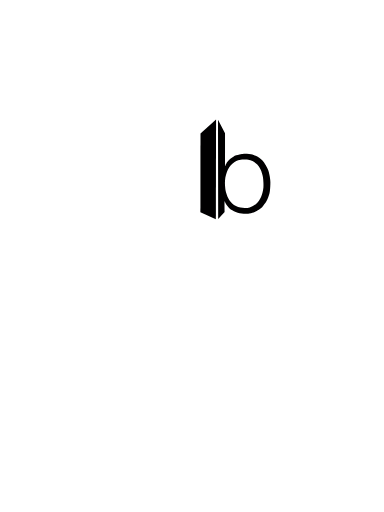
t = 0.00 s
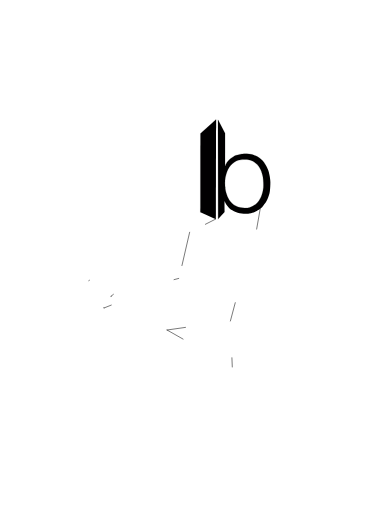
t = 0.53 s
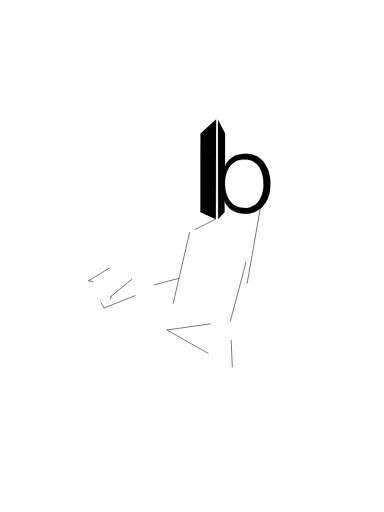
t = 0.78 s
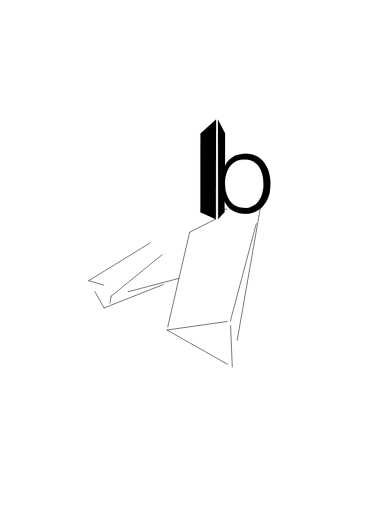
t = 1.03 s
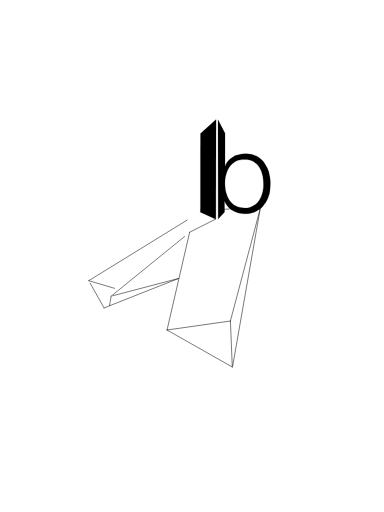
t = 1.28 s
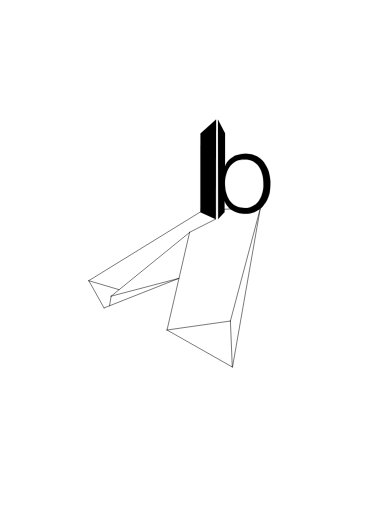
t = 1.60 s

The animated SVG that drew these frames (rendered in a browser with its animation timeline set to each time). Animation: 2 CSS @keyframes rules; one cycle of 1.60 s.

<!--?xml version="1.0" encoding="UTF-8" standalone="no"?-->

<svg width="100%" height="100%" viewBox="0 0 2048 2732" version="1.1" xmlns="http://www.w3.org/2000/svg" xmlns:xlink="http://www.w3.org/1999/xlink" xml:space="preserve" xmlns:serif="http://www.serif.com/" style="fill-rule: evenodd; clip-rule: evenodd; stroke-linecap: round; stroke-linejoin: round; stroke-miterlimit: 1.5;">
    <g id="Layer1">
        <path d="M1068.89,1132.17L1069.26,712.668L1152.37,638.048L1151.25,1169.44L1068.89,1132.17Z" style="fill:rgb(1,0,1);stroke:black;stroke-width:1px;" class="qEnVKnpK_0"></path>
        <path d="M1163.64,1168.37L1162.71,639.381L1200.19,711.531L1200.21,886.289C1200.21,886.289 1201.72,884.942 1202.15,884.055C1202.73,882.864 1202.95,880.697 1203.67,879.14C1204.69,876.945 1206.81,873.313 1208.23,870.891C1209.47,868.757 1210.72,866.614 1212.15,864.604C1213.76,862.358 1215.77,859.654 1217.86,857.415C1220.62,854.44 1224.79,849.906 1228.78,846.75C1233.28,843.192 1239.7,839.048 1244.85,836.067C1249.6,833.316 1254.53,830.821 1259.66,828.862C1265.04,826.807 1271.97,824.947 1277.12,823.738C1281.53,822.702 1286.03,821.969 1290.55,821.608C1297.17,821.078 1308.8,820.232 1316.87,820.559C1324.29,820.859 1332.97,822.424 1338.96,823.568C1343.66,824.467 1348.29,825.811 1352.8,827.427C1358.35,829.417 1366.18,831.999 1372.27,835.511C1378.89,839.334 1386.85,845.54 1392.55,850.366C1397.59,854.633 1402.46,859.211 1406.45,864.471C1411.22,870.765 1417.18,880.969 1421.18,888.131C1424.65,894.363 1427.96,900.743 1430.42,907.443C1432.98,914.424 1434.85,922.408 1436.54,930.022C1438.28,937.871 1439.91,947.491 1440.86,954.54C1441.65,960.429 1442.09,966.374 1442.22,972.315C1442.36,978.735 1442.06,986.24 1441.72,993.058C1441.38,999.79 1440.95,1006.53 1440.18,1013.22C1439.39,1020.1 1438.6,1027.59 1436.95,1034.35C1435.33,1041 1432.86,1047.44 1430.29,1053.79C1427.65,1060.31 1424.01,1068.1 1421.11,1073.49C1418.73,1077.91 1415.86,1082.07 1412.92,1086.14C1409.08,1091.47 1403.47,1100 1398.08,1105.48C1392.92,1110.74 1386.8,1115.02 1380.61,1119.03C1374.06,1123.27 1364.48,1128.3 1358.76,1130.93C1354.81,1132.75 1350.51,1133.68 1346.31,1134.81C1341.52,1136.11 1335.56,1138.02 1330.02,1138.7C1322.24,1139.66 1308.18,1140.68 1299.6,1140.56C1292.54,1140.47 1285.47,1139.52 1278.57,1138.01C1271.53,1136.48 1263.97,1133.97 1257.36,1131.36C1251,1128.84 1244.62,1125.79 1238.93,1122.32C1233.35,1118.92 1227.68,1114.62 1223.22,1110.57C1219.09,1106.82 1215.37,1102.13 1212.16,1098.01C1209.17,1094.15 1206.4,1089.76 1204,1085.85C1201.76,1082.19 1198.35,1070.3 1197.81,1074.56C1196.84,1082.23 1198.16,1131.87 1198.16,1131.87L1163.64,1168.37ZM1200.99,999.785C1200.51,993.356 1199.6,983.658 1199.73,975.579C1199.87,967.093 1200.63,956.745 1201.81,948.872C1202.86,941.905 1204.73,935.065 1206.84,928.341C1209.17,920.875 1211.86,911.734 1215.84,904.079C1219.88,896.301 1225.15,888.183 1231.08,881.673C1236.98,875.194 1244.91,869.34 1251.43,865.018C1257.24,861.166 1263.47,857.679 1270.17,855.744C1278.03,853.472 1289.58,852.015 1298.58,851.389C1307.1,850.798 1316.17,850.666 1324.19,851.992C1331.98,853.279 1339.77,855.556 1346.7,859.343C1354.73,863.734 1365.27,870.938 1372.36,878.339C1379.4,885.683 1385.05,895.829 1389.26,903.751C1392.96,910.711 1395.43,919.051 1397.62,925.87C1399.6,932.024 1401.41,938.276 1402.41,944.664C1403.64,952.601 1404.63,963.983 1405.04,973.495C1405.45,982.9 1405.61,992.927 1404.88,1001.73C1404.2,1010.02 1402.7,1018.35 1400.7,1026.34C1398.72,1034.29 1396.15,1042.26 1392.91,1049.66C1389.68,1057.01 1385.77,1064.24 1381.23,1070.72C1376.71,1077.19 1371.1,1083.78 1365.7,1088.59C1360.68,1093.06 1354.48,1096.6 1348.82,1099.62C1343.4,1102.51 1337.74,1105.16 1331.78,1106.69C1325.07,1108.4 1316.36,1109.75 1308.55,1109.92C1300.36,1110.11 1290.99,1109.61 1282.65,1107.8C1274.31,1106 1265.88,1102.83 1258.5,1099.09C1251.26,1095.41 1244.35,1090.72 1238.38,1085.35C1232.41,1079.97 1226.82,1072.74 1222.66,1066.85C1218.97,1061.62 1216.02,1055.87 1213.43,1050.02C1210.75,1043.96 1208.41,1036.47 1206.6,1030.49C1204.98,1025.12 1203.52,1019.27 1202.58,1014.16C1201.71,1009.42 1201.34,1004.59 1200.99,999.785Z" style="fill:rgb(1,0,1);stroke:black;stroke-width:1px;" class="qEnVKnpK_1"></path>
    </g>
    <g id="Layer2">
        <path d="M1149.86,1169.32L1011.45,1239.27" style="fill:none;stroke:black;stroke-width:2.81px;" class="qEnVKnpK_2"></path>
        <path d="M1011.45,1239.27L890.764,1760.91" style="fill:none;stroke:black;stroke-width:2.81px;" class="qEnVKnpK_3"></path>
        <path d="M890.764,1760.91L1228.42,1713.04" style="fill:none;stroke:black;stroke-width:2.81px;" class="qEnVKnpK_4"></path>
        <path d="M890.764,1760.91L1239.01,1958.26" style="fill:none;stroke:black;stroke-width:2.81px;" class="qEnVKnpK_5"></path>
        <path d="M1239.01,1958.26L1228.86,1712.88" style="fill:none;stroke:black;stroke-width:2.81px;" class="qEnVKnpK_6"></path>
        <path d="M1228.86,1712.88L1388.01,1113.8" style="fill:none;stroke:black;stroke-width:2.81px;" class="qEnVKnpK_7"></path>
        <path d="M1388.01,1113.8L1240.32,1957.38" style="fill:none;stroke:black;stroke-width:2.81px;" class="qEnVKnpK_8"></path>
        <path d="M554.935,1643.17L953.19,1485.61" style="fill:none;stroke:black;stroke-width:2.81px;" class="qEnVKnpK_9"></path>
        <path d="M953.19,1485.61L592.458,1580.46" style="fill:none;stroke:black;stroke-width:2.81px;" class="qEnVKnpK_10"></path>
        <path d="M592.458,1580.46L583.962,1631.78" style="fill:none;stroke:black;stroke-width:2.81px;" class="qEnVKnpK_11"></path>
        <path d="M592.458,1580.46L1010.72,1240.65" style="fill:none;stroke:black;stroke-width:2.81px;" class="qEnVKnpK_12"></path>
        <path d="M554.657,1643.06L473.261,1497.68" style="fill:none;stroke:black;stroke-width:2.81px;" class="qEnVKnpK_13"></path>
        <path d="M473.261,1497.68L1068.14,1131.21" style="fill:none;stroke:black;stroke-width:2.81px;" class="qEnVKnpK_14"></path>
        <path d="M473.261,1497.68L634.881,1545.67" style="fill:none;stroke:black;stroke-width:2.81px;" class="qEnVKnpK_15"></path>
        <path d="M1194.47,1116.7L1228.85,1115.07" style="fill:none;stroke:black;stroke-width:2.81px;" class="qEnVKnpK_16"></path>
    </g>
<style data-made-with="vivus-instant">.qEnVKnpK_0{stroke-dasharray:1153 1155;stroke-dashoffset:1154;animation:qEnVKnpK_draw 1066ms ease-in-out 0ms forwards;}.qEnVKnpK_1{stroke-dasharray:2381 2383;stroke-dashoffset:2382;animation:qEnVKnpK_draw 1066ms ease-in-out 33ms forwards;}.qEnVKnpK_2{stroke-dasharray:156 158;stroke-dashoffset:157;animation:qEnVKnpK_draw 1066ms ease-in-out 66ms forwards;}.qEnVKnpK_3{stroke-dasharray:536 538;stroke-dashoffset:537;animation:qEnVKnpK_draw 1066ms ease-in-out 100ms forwards;}.qEnVKnpK_4{stroke-dasharray:342 344;stroke-dashoffset:343;animation:qEnVKnpK_draw 1066ms ease-in-out 133ms forwards;}.qEnVKnpK_5{stroke-dasharray:401 403;stroke-dashoffset:402;animation:qEnVKnpK_draw 1066ms ease-in-out 166ms forwards;}.qEnVKnpK_6{stroke-dasharray:246 248;stroke-dashoffset:247;animation:qEnVKnpK_draw 1066ms ease-in-out 200ms forwards;}.qEnVKnpK_7{stroke-dasharray:620 622;stroke-dashoffset:621;animation:qEnVKnpK_draw 1066ms ease-in-out 233ms forwards;}.qEnVKnpK_8{stroke-dasharray:857 859;stroke-dashoffset:858;animation:qEnVKnpK_draw 1066ms ease-in-out 266ms forwards;}.qEnVKnpK_9{stroke-dasharray:429 431;stroke-dashoffset:430;animation:qEnVKnpK_draw 1066ms ease-in-out 300ms forwards;}.qEnVKnpK_10{stroke-dasharray:373 375;stroke-dashoffset:374;animation:qEnVKnpK_draw 1066ms ease-in-out 333ms forwards;}.qEnVKnpK_11{stroke-dasharray:53 55;stroke-dashoffset:54;animation:qEnVKnpK_draw 1066ms ease-in-out 366ms forwards;}.qEnVKnpK_12{stroke-dasharray:539 541;stroke-dashoffset:540;animation:qEnVKnpK_draw 1066ms ease-in-out 400ms forwards;}.qEnVKnpK_13{stroke-dasharray:167 169;stroke-dashoffset:168;animation:qEnVKnpK_draw 1066ms ease-in-out 433ms forwards;}.qEnVKnpK_14{stroke-dasharray:699 701;stroke-dashoffset:700;animation:qEnVKnpK_draw 1066ms ease-in-out 466ms forwards;}.qEnVKnpK_15{stroke-dasharray:169 171;stroke-dashoffset:170;animation:qEnVKnpK_draw 1066ms ease-in-out 500ms forwards;}.qEnVKnpK_16{stroke-dasharray:35 37;stroke-dashoffset:36;animation:qEnVKnpK_draw 1066ms ease-in-out 533ms forwards;}@keyframes qEnVKnpK_draw{100%{stroke-dashoffset:0;}}@keyframes qEnVKnpK_fade{0%{stroke-opacity:1;}93.10344827586206%{stroke-opacity:1;}100%{stroke-opacity:0;}}</style></svg>
